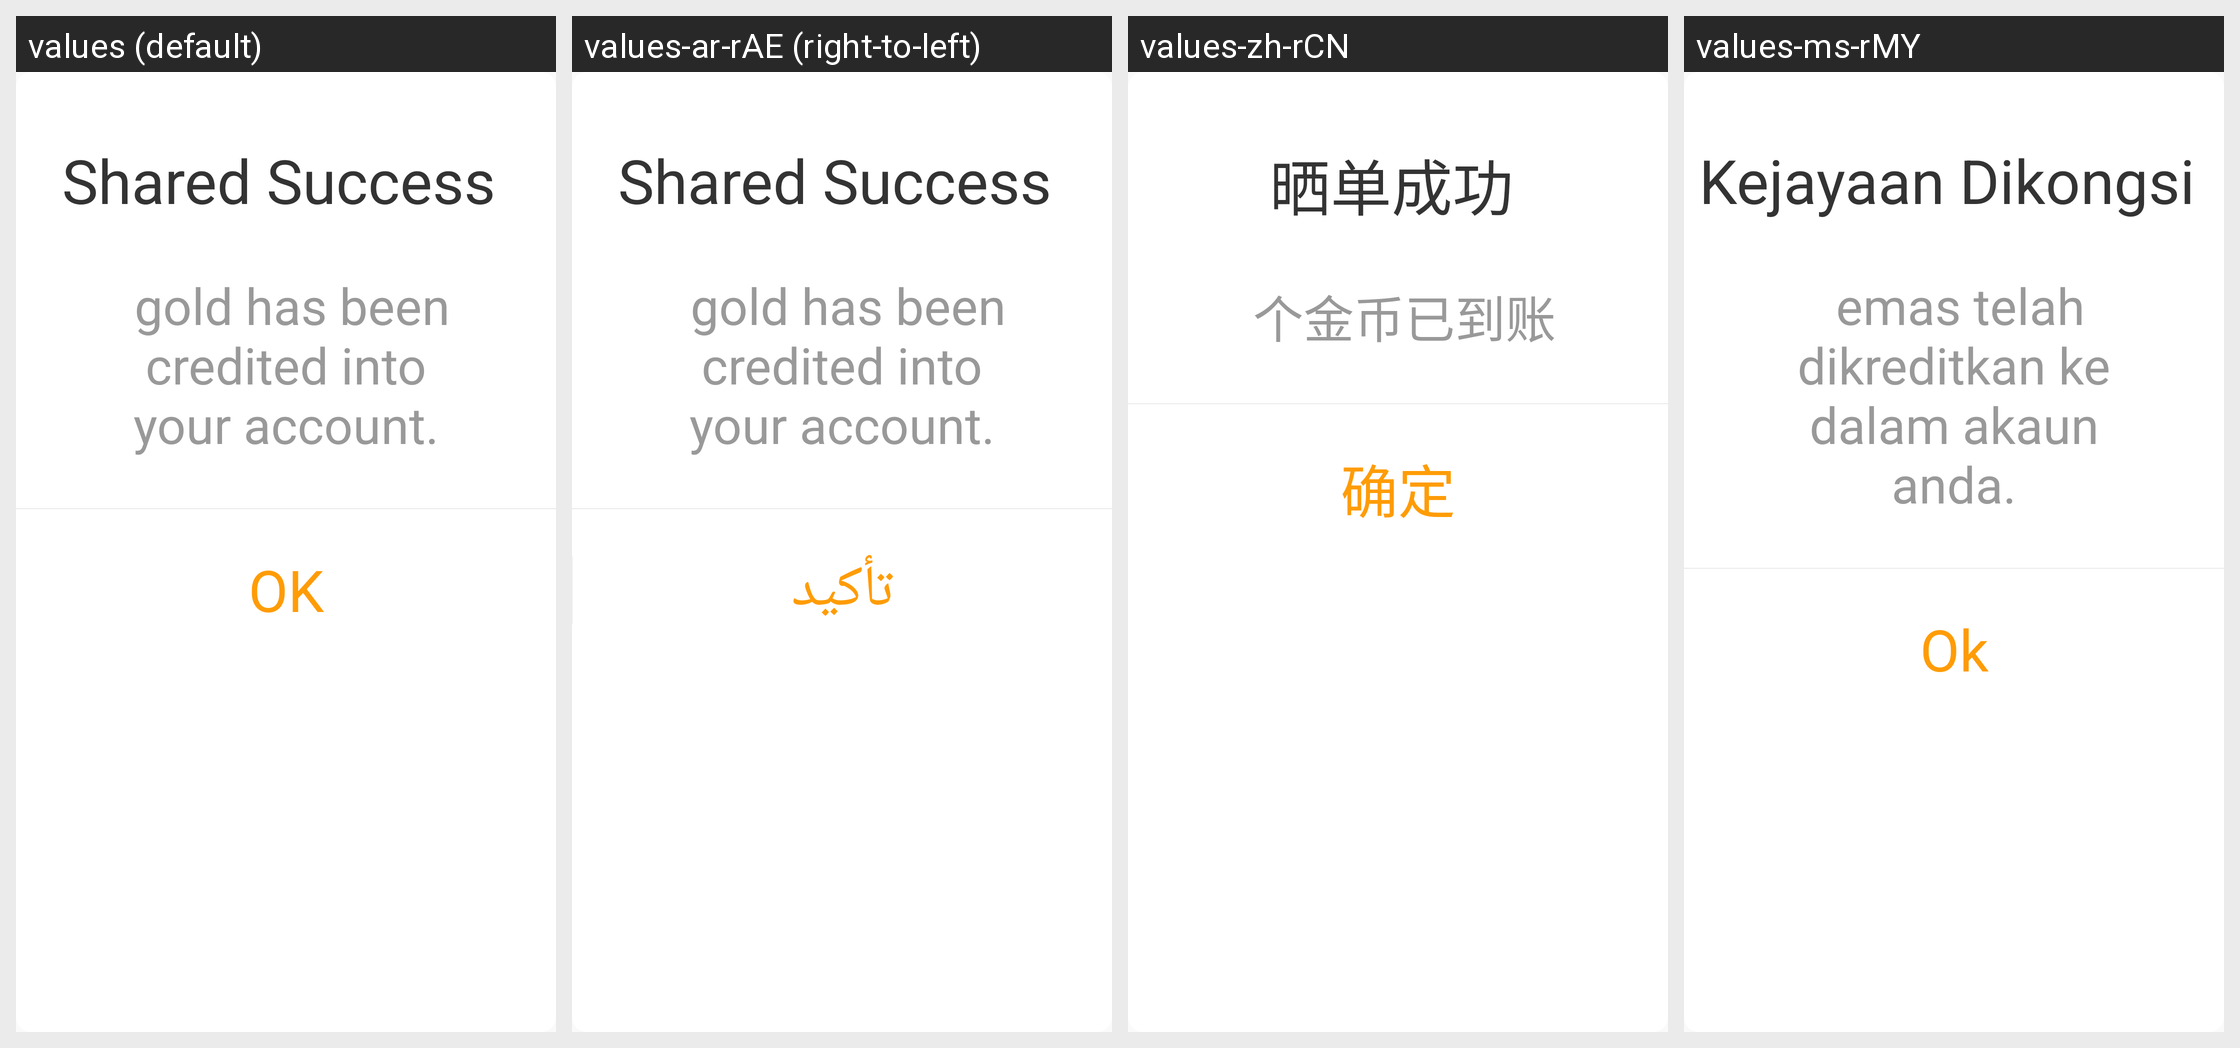

Strings drawn on this Android screen and how each of the app's shown locales translates them:
Android screen res/layout/alertdialog_show_success.xml rendered under 4 locales, left to right: values (default), values-ar-rAE (right-to-left), values-zh-rCN, values-ms-rMY. Device: Nexus 5 (rendered at 1080×1920; each locale shown at half size, 540×960, under a caption strip naming it); theme AppTheme.
Other locales in the repository, not shown: values-ar-rEG, values-ar-rIL.
Strings drawn on this screen, with the default value and each locale's value (text and hints the layout hard-codes, and strings that could not be matched under every locale, appear in the picture but are not listed):

shoSuccess
  values: Shared Success 
  values-ar-rAE: Shared Success   [not translated; the default value is used]
  values-zh-rCN: 晒单成功 
  values-ms-rMY: Kejayaan Dikongsi 

showSuccessDiscribe
  values:  gold has been credited into your account.
  values-ar-rAE:  gold has been credited into your account.  [not translated; the default value is used]
  values-zh-rCN:  个金币已到账
  values-ms-rMY:  emas telah dikreditkan ke dalam akaun anda.

OK
  values: OK
  values-ar-rAE: تأكيد
  values-zh-rCN: 确定
  values-ms-rMY: Ok
